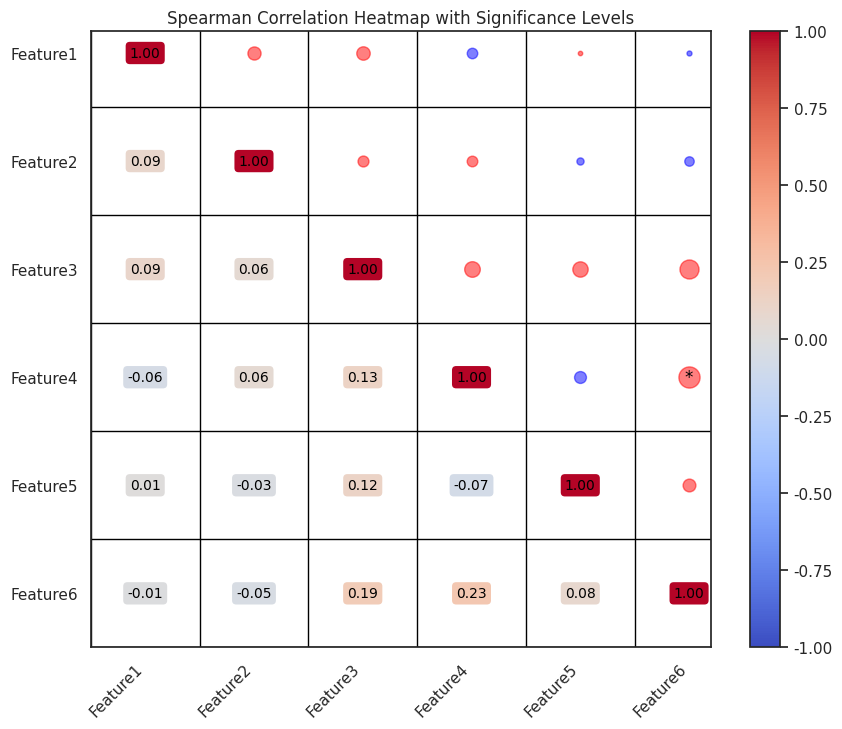

This figure's Python source:
import numpy as np
import pandas as pd
import seaborn as sns
import matplotlib.pyplot as plt
from scipy.stats import spearmanr

# 生成示例数据
np.random.seed(0)
data = pd.DataFrame({
    'Feature1': np.random.randn(100),
    'Feature2': np.random.randn(100),
    'Feature3': np.random.randn(100),
    'Feature4': np.random.randn(100),
    'Feature5': np.random.randn(100),
    'Feature6': np.random.randn(100)
})

# 计算Spearman相关性系数矩阵
corr_matrix, p_values = spearmanr(data)

# 设置绘图风格
sns.set(style='white')

# 创建绘图
fig, ax = plt.subplots(figsize=(10, 8))

# 绘制下三角矩阵中的相关性系数，并根据相关性大小调整颜色深浅
for i in range(corr_matrix.shape[0]):
    for j in range(i + 1):
        correlation = corr_matrix[i, j]
        color = plt.cm.coolwarm((correlation + 1) / 2)  # 将相关性系数映射到颜色
        ax.text(j + 0.5, corr_matrix.shape[0] - i - 1 + 0.5, f"{correlation:.2f}",
                ha='center', va='center', color='black', fontsize=10,
                bbox=dict(facecolor=color, edgecolor='none', boxstyle='round,pad=0.3'))

# 绘制上三角矩阵中的圆形和显著性标记
for i in range(corr_matrix.shape[0]):
    for j in range(i + 1, corr_matrix.shape[1]):
        corr = corr_matrix[i, j]
        size = abs(corr) * 1000  # 圆的大小比例
        color = 'red' if corr > 0 else 'blue'
        ax.scatter(j + 0.5, corr_matrix.shape[0] - i - 1 + 0.5, s=size, color=color, alpha=0.5)
        
        # 显著性标记
        significance_level = p_values[i, j]
        if significance_level < 0.001:
            ax.text(j + 0.5, corr_matrix.shape[0] - i - 1 + 0.5, '***', ha='center', va='center', color='black')
        elif significance_level < 0.01:
            ax.text(j + 0.5, corr_matrix.shape[0] - i - 1 + 0.5, '**', ha='center', va='center', color='black')
        elif significance_level < 0.05:
            ax.text(j + 0.5, corr_matrix.shape[0] - i - 1 + 0.5, '*', ha='center', va='center', color='black')

# 设置轴标签和标题
ax.set_xticks(np.arange(corr_matrix.shape[1]) + 0.5)
ax.set_yticks(np.arange(corr_matrix.shape[0]) + 0.5)
ax.set_xticklabels(data.columns, rotation=45, ha='right')
ax.set_yticklabels(data.columns[::-1])
ax.set_title('Spearman Correlation Heatmap with Significance Levels')

# 添加color bar
norm = plt.Normalize(vmin=-1, vmax=1)
sm = plt.cm.ScalarMappable(cmap="coolwarm", norm=norm)
sm.set_array([])
fig.colorbar(sm, ax=ax)

# 调整网格线
ax.set_xticks(np.arange(corr_matrix.shape[1]), minor=True)
ax.set_yticks(np.arange(corr_matrix.shape[0]), minor=True)
ax.grid(which='minor', color='black', linestyle='-', linewidth=1)
ax.tick_params(which='minor', size=0)
ax.grid(False)  # 去掉默认的主要网格线

plt.show()
